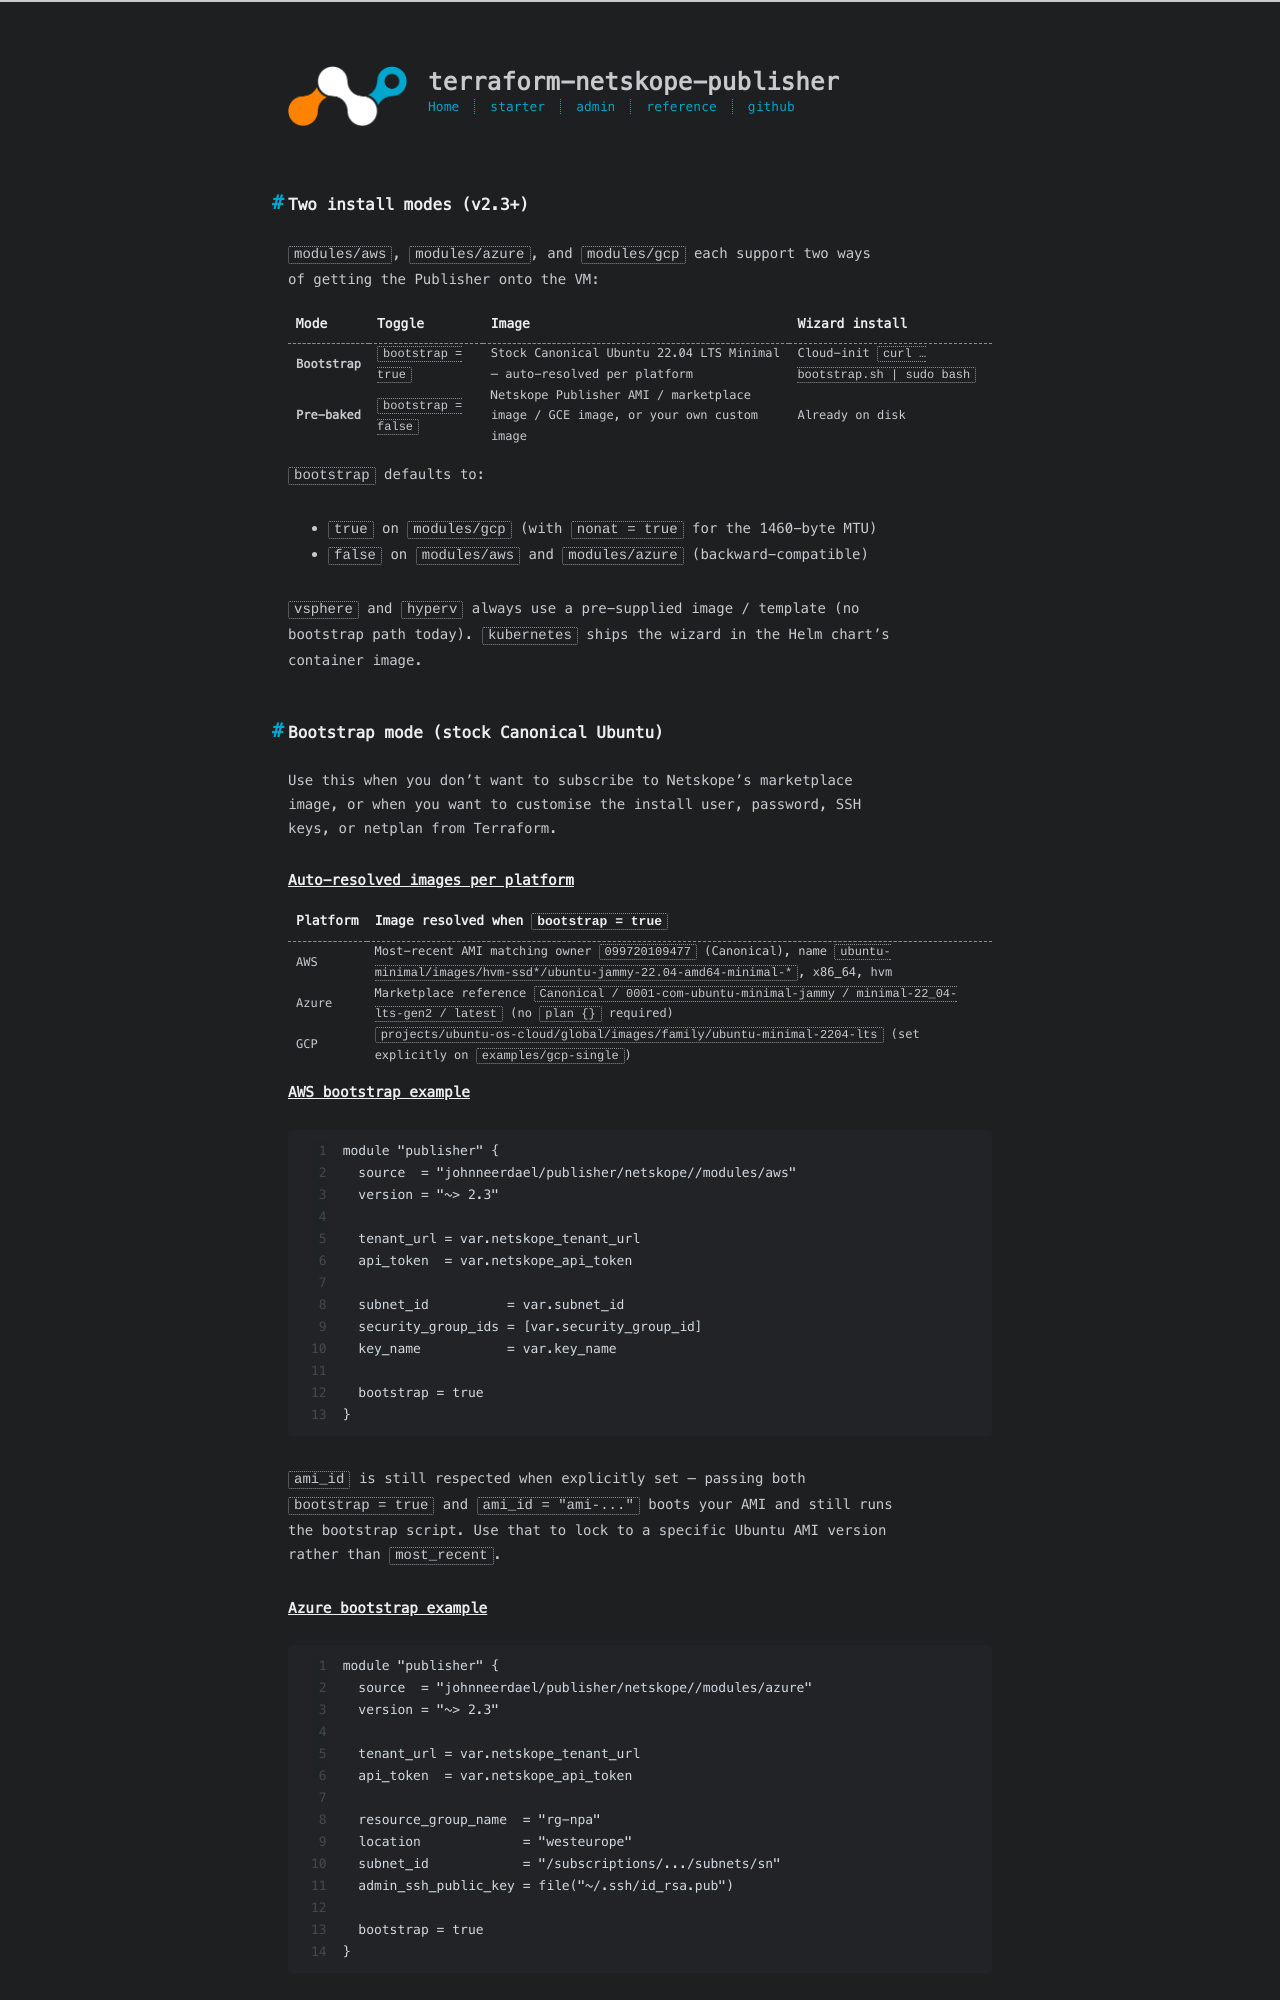

repository: johnneerdael/terraform-netskope-publisher · page: admin/how-to/byo-image.html · generator: jekyll

---
title: Bring your own image
date: 2026-05-18
toc: true
---

## Two install modes (v2.3+)

`modules/aws`, `modules/azure`, and `modules/gcp` each support two ways
of getting the Publisher onto the VM:

| Mode | Toggle | Image | Wizard install |
|---|---|---|---|
| **Bootstrap** | `bootstrap = true` | Stock Canonical Ubuntu 22.04 LTS Minimal — auto-resolved per platform | Cloud-init `curl … bootstrap.sh \| sudo bash` |
| **Pre-baked** | `bootstrap = false` | Netskope Publisher AMI / marketplace image / GCE image, or your own custom image | Already on disk |

`bootstrap` defaults to:

- `true` on `modules/gcp` (with `nonat = true` for the 1460-byte MTU)
- `false` on `modules/aws` and `modules/azure` (backward-compatible)

`vsphere` and `hyperv` always use a pre-supplied image / template (no
bootstrap path today). `kubernetes` ships the wizard in the Helm chart's
container image.

## Bootstrap mode (stock Canonical Ubuntu)

Use this when you don't want to subscribe to Netskope's marketplace
image, or when you want to customise the install user, password, SSH
keys, or netplan from Terraform.

### Auto-resolved images per platform

| Platform | Image resolved when `bootstrap = true` |
|---|---|
| AWS | Most-recent AMI matching owner `099720109477` (Canonical), name `ubuntu-minimal/images/hvm-ssd*/ubuntu-jammy-22.04-amd64-minimal-*`, x86_64, hvm |
| Azure | Marketplace reference `Canonical / 0001-com-ubuntu-minimal-jammy / minimal-22_04-lts-gen2 / latest` (no `plan {}` required) |
| GCP | `projects/ubuntu-os-cloud/global/images/family/ubuntu-minimal-2204-lts` (set explicitly on `examples/gcp-single`) |

### AWS bootstrap example

```hcl
module "publisher" {
  source  = "johnneerdael/publisher/netskope//modules/aws"
  version = "~> 2.3"

  tenant_url = var.netskope_tenant_url
  api_token  = var.netskope_api_token

  subnet_id          = var.subnet_id
  security_group_ids = [var.security_group_id]
  key_name           = var.key_name

  bootstrap = true
}
```

`ami_id` is still respected when explicitly set — passing both
`bootstrap = true` and `ami_id = "ami-..."` boots your AMI and still runs
the bootstrap script. Use that to lock to a specific Ubuntu AMI version
rather than `most_recent`.
